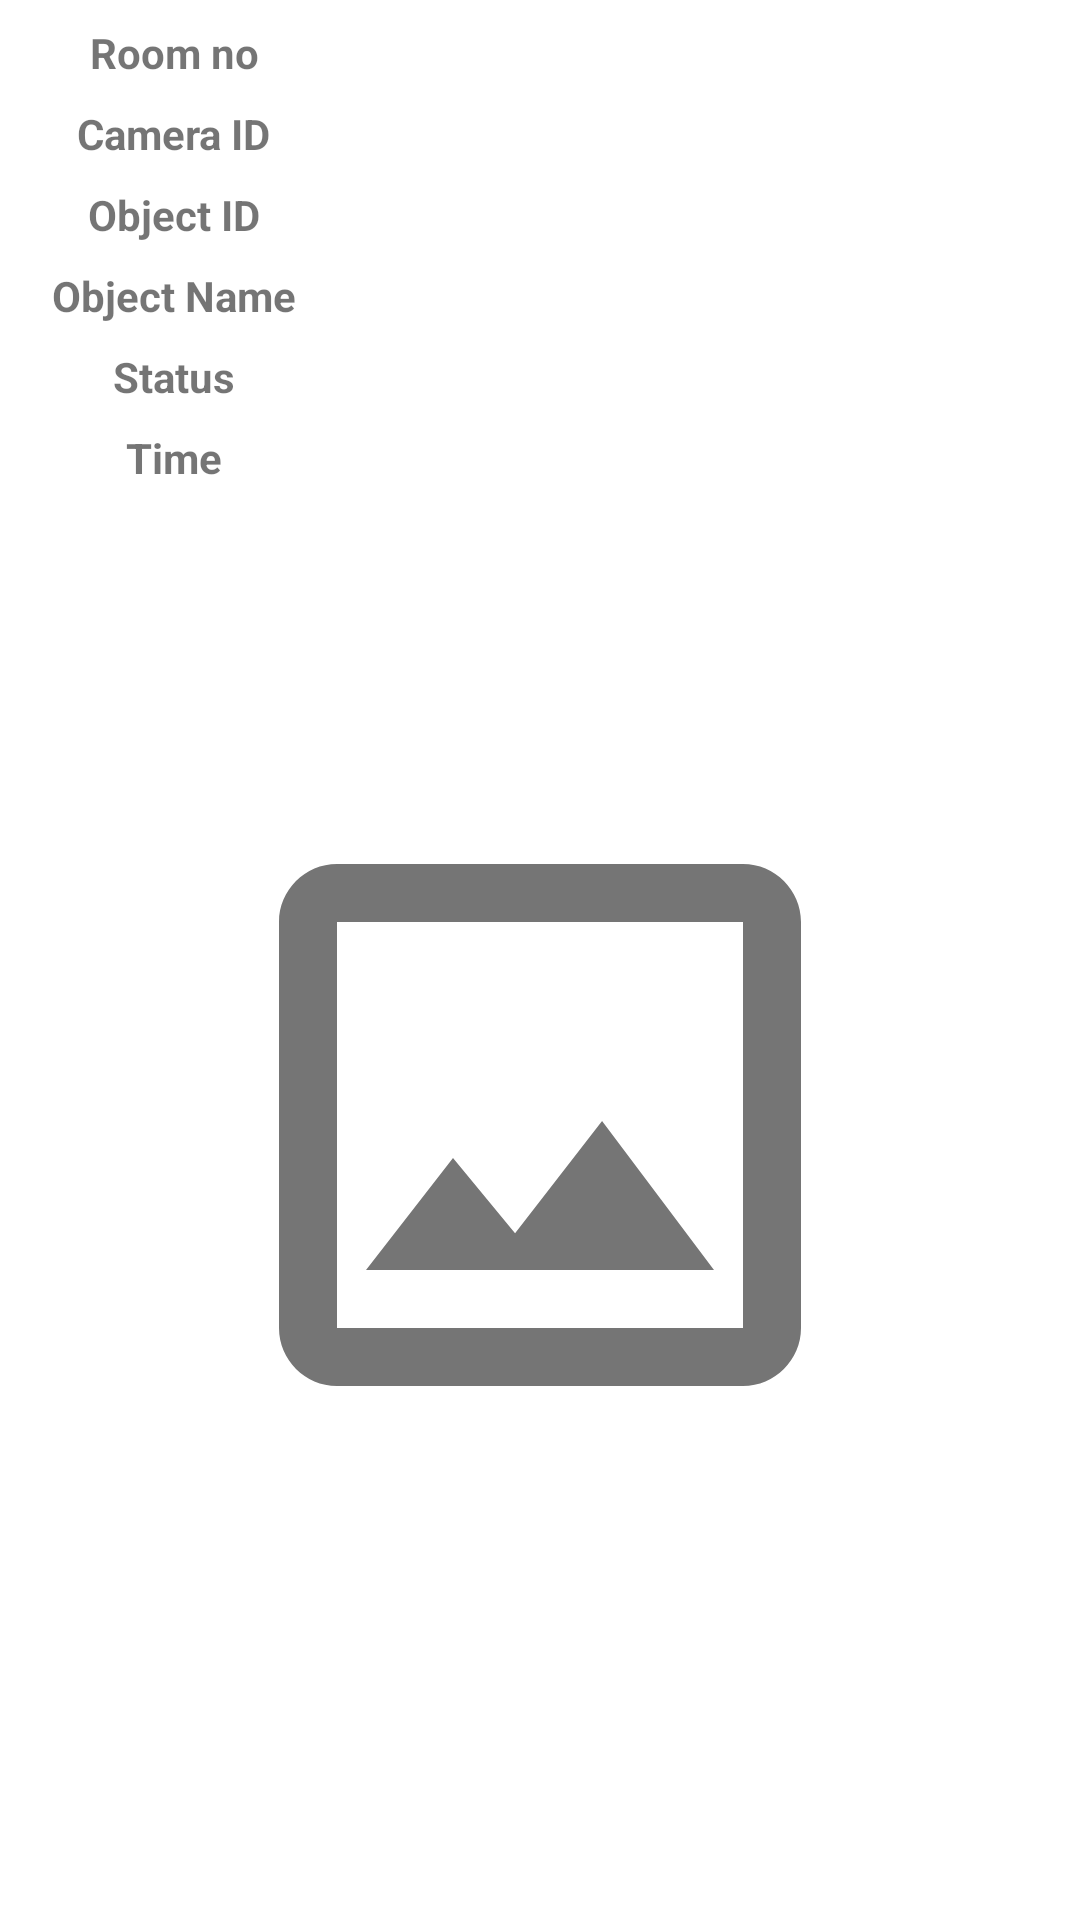

Write the Android layout XML for this screen, with the resource values it uses.
<!-- AndroidManifest.xml: application theme Theme.TheGuardAIans -->
<!-- res/layout/message_view.xml -->
<?xml version="1.0" encoding="utf-8"?>
<androidx.constraintlayout.widget.ConstraintLayout xmlns:android="http://schemas.android.com/apk/res/android"
    xmlns:app="http://schemas.android.com/apk/res-auto"
    xmlns:tools="http://schemas.android.com/tools"
    android:layout_width="match_parent"
    android:layout_height="match_parent"
    tools:context=".MainActivity">

    <ImageView
        android:id="@+id/imageView"
        android:layout_width="0dp"
        android:layout_height="0dp"
        android:layout_marginStart="64dp"
        android:layout_marginTop="64dp"
        android:layout_marginEnd="64dp"
        android:layout_marginBottom="64dp"
        android:src="@drawable/ic_outline_image_64px"
        app:layout_constraintBottom_toTopOf="@+id/btSeen"
        app:layout_constraintEnd_toEndOf="parent"
        app:layout_constraintStart_toStartOf="parent"
        app:layout_constraintTop_toBottomOf="@+id/tvTime" />

    <TextView
        android:id="@+id/textView5"
        android:layout_width="wrap_content"
        android:layout_height="wrap_content"
        android:layout_marginStart="8dp"
        android:layout_marginTop="8dp"
        android:textStyle="bold"
        android:text="Room no"
        app:layout_constraintEnd_toStartOf="@+id/guideline2"
        app:layout_constraintStart_toStartOf="parent"
        app:layout_constraintTop_toTopOf="parent" />

    <TextView
        android:id="@+id/tvRoomNo"
        android:layout_width="0dp"
        android:layout_height="wrap_content"
        android:layout_marginStart="8dp"
        android:layout_marginTop="8dp"
        android:layout_marginEnd="8dp"
        android:text=""
        app:layout_constraintEnd_toEndOf="parent"
        app:layout_constraintStart_toStartOf="@+id/guideline2"
        app:layout_constraintTop_toTopOf="parent" />

    <TextView
        android:id="@+id/textView7"
        android:layout_width="wrap_content"
        android:layout_height="wrap_content"
        android:layout_marginStart="8dp"
        android:layout_marginTop="8dp"
        android:textStyle="bold"
        android:text="Camera ID"
        app:layout_constraintEnd_toStartOf="@+id/guideline2"
        app:layout_constraintStart_toStartOf="parent"
        app:layout_constraintTop_toBottomOf="@+id/textView5" />

    <TextView
        android:id="@+id/tvCameraId"
        android:layout_width="0dp"
        android:layout_height="wrap_content"
        android:layout_marginStart="8dp"
        android:layout_marginTop="8dp"
        android:layout_marginEnd="8dp"
        android:text=""
        app:layout_constraintEnd_toEndOf="parent"
        app:layout_constraintStart_toStartOf="@+id/guideline2"
        app:layout_constraintTop_toBottomOf="@+id/tvRoomNo" />

    <TextView
        android:id="@+id/textView9"
        android:layout_width="wrap_content"
        android:layout_height="wrap_content"
        android:layout_marginStart="8dp"
        android:layout_marginTop="8dp"
        android:textStyle="bold"
        android:text="Object ID"
        app:layout_constraintEnd_toStartOf="@+id/guideline2"
        app:layout_constraintStart_toStartOf="parent"
        app:layout_constraintTop_toBottomOf="@+id/textView7" />

    <TextView
        android:id="@+id/textView10"
        android:layout_width="wrap_content"
        android:layout_height="wrap_content"
        android:layout_marginStart="8dp"
        android:layout_marginTop="8dp"
        android:textStyle="bold"
        android:text="Object Name"
        app:layout_constraintEnd_toStartOf="@+id/guideline2"
        app:layout_constraintStart_toStartOf="parent"
        app:layout_constraintTop_toBottomOf="@+id/textView9" />

    <TextView
        android:id="@+id/textView11"
        android:layout_width="wrap_content"
        android:layout_height="wrap_content"
        android:layout_marginStart="8dp"
        android:layout_marginTop="8dp"
        android:textStyle="bold"
        android:text="Status"
        app:layout_constraintEnd_toStartOf="@+id/guideline2"
        app:layout_constraintStart_toStartOf="parent"
        app:layout_constraintTop_toBottomOf="@+id/textView10" />

    <TextView
        android:id="@+id/textView12"
        android:layout_width="wrap_content"
        android:layout_height="wrap_content"
        android:layout_marginStart="8dp"
        android:layout_marginTop="8dp"
        android:textStyle="bold"
        android:text="Time"
        app:layout_constraintEnd_toStartOf="@+id/guideline2"
        app:layout_constraintStart_toStartOf="parent"
        app:layout_constraintTop_toBottomOf="@+id/textView11" />

    <androidx.constraintlayout.widget.Guideline
        android:id="@+id/guideline2"
        android:layout_width="wrap_content"
        android:layout_height="wrap_content"
        android:orientation="vertical"
        app:layout_constraintGuide_percent="0.3" />

    <TextView
        android:id="@+id/tvObjectId"
        android:layout_width="0dp"
        android:layout_height="wrap_content"
        android:layout_marginStart="8dp"
        android:layout_marginTop="8dp"
        android:layout_marginEnd="8dp"
        android:text=""
        app:layout_constraintEnd_toEndOf="parent"
        app:layout_constraintStart_toStartOf="@+id/guideline2"
        app:layout_constraintTop_toBottomOf="@+id/tvCameraId" />

    <TextView
        android:id="@+id/tvObjectName"
        android:layout_width="0dp"
        android:layout_height="wrap_content"
        android:layout_marginStart="8dp"
        android:layout_marginTop="8dp"
        android:layout_marginEnd="8dp"
        android:text=""
        app:layout_constraintEnd_toEndOf="parent"
        app:layout_constraintHorizontal_bias="0.0"
        app:layout_constraintStart_toStartOf="@+id/guideline2"
        app:layout_constraintTop_toBottomOf="@+id/tvObjectId" />

    <TextView
        android:id="@+id/tvStatus"
        android:layout_width="0dp"
        android:layout_height="wrap_content"
        android:layout_marginStart="8dp"
        android:layout_marginTop="8dp"
        android:layout_marginEnd="8dp"
        android:text=""
        app:layout_constraintEnd_toEndOf="parent"
        app:layout_constraintStart_toStartOf="@+id/guideline2"
        app:layout_constraintTop_toBottomOf="@+id/tvObjectName" />

    <TextView
        android:id="@+id/tvTime"
        android:layout_width="0dp"
        android:layout_height="wrap_content"
        android:layout_marginStart="8dp"
        android:layout_marginTop="8dp"
        android:layout_marginEnd="8dp"
        android:text=""
        app:layout_constraintEnd_toEndOf="parent"
        app:layout_constraintStart_toStartOf="@+id/guideline2"
        app:layout_constraintTop_toBottomOf="@+id/tvStatus" />

    <Button
        android:id="@+id/btBack"
        style="@style/Widget.MaterialComponents.Button"
        android:layout_width="0dp"
        android:layout_height="wrap_content"
        android:layout_marginStart="4dp"
        android:layout_marginEnd="8dp"
        android:layout_marginBottom="4dp"
        android:text="Close"
        app:icon="@drawable/ic_baseline_close_36"
        app:layout_constraintBottom_toBottomOf="parent"
        app:layout_constraintEnd_toEndOf="parent"
        app:layout_constraintStart_toEndOf="@+id/btSeen" />

    <Button
        android:id="@+id/btSeen"
        style="@style/Widget.MaterialComponents.Button"
        android:layout_width="0dp"
        android:layout_height="wrap_content"
        android:layout_marginStart="8dp"
        android:layout_marginEnd="4dp"
        android:layout_marginBottom="4dp"
        app:icon="@drawable/ic_baseline_remove_red_eye_36"
        android:text="Mark as Read"
        app:layout_constraintBottom_toBottomOf="parent"
        app:layout_constraintEnd_toStartOf="@+id/btBack"
        app:layout_constraintStart_toStartOf="parent" />

</androidx.constraintlayout.widget.ConstraintLayout>
<!-- resources referenced by this layout -->
<resources>
  <!-- drawable ic_baseline_close_36 (drawable) -->
  <vector xmlns:android="http://schemas.android.com/apk/res/android"
      android:width="36dp"
      android:height="36dp"
      android:tint="#FFFFFF"
      android:viewportWidth="24"
      android:viewportHeight="24">
      <path
          android:fillColor="@android:color/white"
          android:pathData="M19,6.41L17.59,5 12,10.59 6.41,5 5,6.41 10.59,12 5,17.59 6.41,19 12,13.41 17.59,19 19,17.59 13.41,12z" />
  </vector>
  <!-- drawable ic_baseline_remove_red_eye_36 (drawable) -->
  <vector android:height="36dp" android:tint="#FFFFFF"
      android:viewportHeight="24" android:viewportWidth="24"
      android:width="36dp" xmlns:android="http://schemas.android.com/apk/res/android">
      <path android:fillColor="@android:color/white" android:pathData="M12,4.5C7,4.5 2.73,7.61 1,12c1.73,4.39 6,7.5 11,7.5s9.27,-3.11 11,-7.5c-1.73,-4.39 -6,-7.5 -11,-7.5zM12,17c-2.76,0 -5,-2.24 -5,-5s2.24,-5 5,-5 5,2.24 5,5 -2.24,5 -5,5zM12,9c-1.66,0 -3,1.34 -3,3s1.34,3 3,3 3,-1.34 3,-3 -1.34,-3 -3,-3z"/>
  </vector>
  <!-- drawable ic_outline_image_64px (drawable) -->
  <vector xmlns:android="http://schemas.android.com/apk/res/android"
      android:width="64dp"
      android:height="64dp"
      android:viewportHeight="24"
      android:viewportWidth="24">
      <path
          android:fillColor="#757575"
          android:pathData="M19,5v14H5V5H19M19,3H5C3.9,3 3,3.9 3,5v14c0,1.1 0.9,2 2,2h14c1.1,0 2,-0.9 2,-2V5C21,3.9 20.1,3 19,3L19,3z" />
      <path
          android:fillColor="#757575"
          android:pathData="M14.14,11.86l-3,3.87L9,13.14L6,17h12L14.14,11.86L14.14,11.86z" />
  </vector>
  <style name="Theme.TheGuardAIans" parent="Theme.MaterialComponents.DayNight.DarkActionBar">
          
          <item name="colorPrimary">@color/purple_500</item>
          <item name="colorPrimaryVariant">@color/purple_700</item>
          <item name="colorOnPrimary">@color/white</item>
          
          <item name="colorSecondary">@color/teal_200</item>
          <item name="colorSecondaryVariant">@color/teal_700</item>
          <item name="colorOnSecondary">@color/black</item>
          
          <item name="android:statusBarColor" tools:targetApi="l">?attr/colorPrimaryVariant</item>
          
      </style>
  <color name="purple_500">#FF6200EE</color>
  <color name="purple_700">#FF3700B3</color>
  <color name="white">#FFFFFFFF</color>
  <color name="teal_200">#FF03DAC5</color>
  <color name="teal_700">#FF018786</color>
  <color name="black">#FF000000</color>
</resources>
